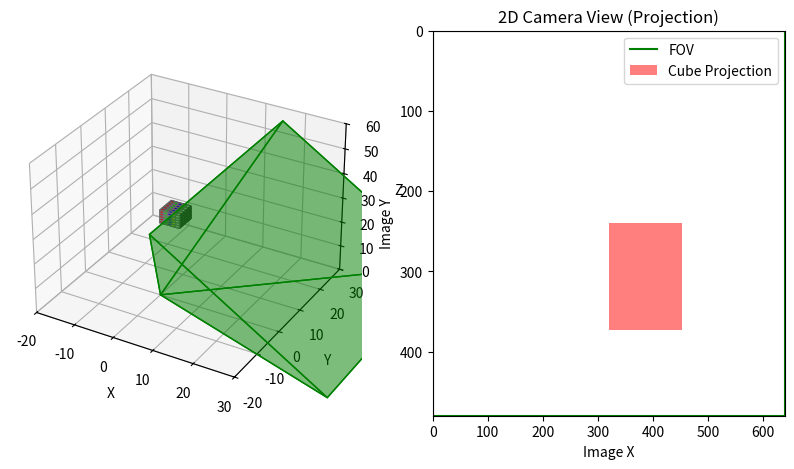

Write the Python code that produced this figure.
import numpy as np
import matplotlib.pyplot as plt
from mpl_toolkits.mplot3d.art3d import Poly3DCollection

# Function to plot the cube in 3D space
def plot_cube_on_camera_simulation(ax, position=[0, 0, 0], axes=[5, 5, 5], alpha=0.9): 
    # Create Data
    data = np.ones(axes, dtype=bool)

    # Control color
    colors = np.empty(axes + [4], dtype=np.float32)

    # Assigning colors for each voxel
    colors[:,:,:] = [1, 1, 1, alpha]  # Default white color
    colors[0] = [1, 0, 0, alpha]  # Red for the first slice
    colors[1] = [0, 1, 0, alpha]  # Green for the second slice
    colors[2] = [0, 0, 1, alpha]  # Blue for the third slice
    colors[3] = [1, 1, 0, alpha]  # Yellow for the fourth slice
    colors[4] = [1, 1, 1, alpha]  # White for the fifth slice

    # Define voxel positions
    x, y, z = np.indices(np.array(axes) + 1)

    # Shift the cube by adding the position offset
    x = x + position[0]
    y = y + position[1]
    z = z + position[2]

    # Plot voxels (cube) in the same figure as the FOV
    ax.voxels(x, y, z, data, facecolors=colors, edgecolors='grey')

# Camera parameters
f_x = 800   
f_y = 800   
c_x = 320   
c_y = 240   

K = np.array([[f_x, 0, c_x],
              [0, f_y, c_y],
              [0, 0, 1]])

# Cube position
cube_position = np.array([0, 0, 30])  # 3D position of the cube
cube_size = [5, 5, 5]  # Size of the cube

# Field of view (FOV) pyramid vertices
fov_angle = np.radians(60)  # Field of view angle
fov_depth = 50  # Depth of the field of view
fov_vertices = np.array([
    [0, 0, 0],  # Camera position (the tip of the pyramid)
    [fov_depth * np.tan(fov_angle / 2), fov_depth * np.tan(fov_angle / 2), fov_depth],   # Top-right
    [-fov_depth * np.tan(fov_angle / 2), fov_depth * np.tan(fov_angle / 2), fov_depth],  # Top-left
    [-fov_depth * np.tan(fov_angle / 2), -fov_depth * np.tan(fov_angle / 2), fov_depth], # Bottom-left
    [fov_depth * np.tan(fov_angle / 2), -fov_depth * np.tan(fov_angle / 2), fov_depth]   # Bottom-right
])

# Rotation matrix for rotating about the Y axis by 45 degrees (right tilt)
theta_y = np.radians(45)
rotation_matrix_y = np.array([[np.cos(theta_y), 0, np.sin(theta_y)],
                              [0, 1, 0],
                              [-np.sin(theta_y), 0, np.cos(theta_y)]])

# Apply the rotation to the FOV vertices
fov_vertices_rotated = np.dot(fov_vertices, rotation_matrix_y.T)

# Project cube vertices onto the image plane
def project_points(K, points_3D):
    """ Projects 3D points onto 2D image plane using intrinsic matrix K. """
    points_3D = points_3D.astype(np.float32)  # Ensure the points are of float type
    points_2D = np.dot(K, points_3D.T).T  # Apply camera matrix
    points_2D /= points_2D[:, 2][:, np.newaxis]  # Normalize by depth (z)
    return points_2D[:, :2]  # Return only (x, y) 2D coordinates

# Cube vertices in 3D
cube_vertices = np.array([[0, 0, 30],   # Bottom-front-left
                          [5, 0, 30],   # Bottom-front-right
                          [0, 5, 30],   # Bottom-back-left
                          [5, 5, 30],   # Bottom-back-right
                          [0, 0, 35],   # Top-front-left
                          [5, 0, 35],   # Top-front-right
                          [0, 5, 35],   # Top-back-left
                          [5, 5, 35]])  # Top-back-right

# Function to check if a point is inside the FOV pyramid (by checking the bounding box)
def is_in_fov(point, fov_vertices):
    # This assumes that the FOV forms a bounding box
    min_x = np.min(fov_vertices[:, 0])
    max_x = np.max(fov_vertices[:, 0])
    min_y = np.min(fov_vertices[:, 1])
    max_y = np.max(fov_vertices[:, 1])
    min_z = np.min(fov_vertices[:, 2])
    max_z = np.max(fov_vertices[:, 2])

    return (min_x <= point[0] <= max_x) and (min_y <= point[1] <= max_y) and (min_z <= point[2] <= max_z)

# Check if any cube vertices are within the FOV
cube_in_fov = any(is_in_fov(vertex, fov_vertices_rotated) for vertex in cube_vertices)

# Plotting
fig = plt.figure(figsize=(10, 5))

# 3D plot to visualize the setup
ax3d = fig.add_subplot(121, projection='3d')

# Plot the cube in 3D
plot_cube_on_camera_simulation(ax3d, position=cube_position)

# Plot the rotated FOV pyramid in 3D (with all sides)
vertices_faces = [[fov_vertices_rotated[0], fov_vertices_rotated[1], fov_vertices_rotated[2]],
                  [fov_vertices_rotated[0], fov_vertices_rotated[2], fov_vertices_rotated[3]],
                  [fov_vertices_rotated[0], fov_vertices_rotated[3], fov_vertices_rotated[4]],
                  [fov_vertices_rotated[0], fov_vertices_rotated[4], fov_vertices_rotated[1]],
                  [fov_vertices_rotated[1], fov_vertices_rotated[2], fov_vertices_rotated[3], fov_vertices_rotated[4]]]

# Plot all four sides of the pyramid
ax3d.add_collection3d(Poly3DCollection(vertices_faces, color='green', alpha=0.3, linewidths=1, edgecolors='r'))

# Set labels and limits for the 3D view
ax3d.set_xlabel('X')
ax3d.set_ylabel('Y')
ax3d.set_zlabel('Z')
ax3d.set_xlim(-20, 30)
ax3d.set_ylim(-20, 30)
ax3d.set_zlim(0, 60)

# 2D Camera View (Simulated image)
ax2d = fig.add_subplot(122)

# Plot the outer FOV rectangle (camera image size)
ax2d.plot([0, 640, 640, 0, 0], [0, 0, 480, 480, 0], 'g-', label='FOV')

if cube_in_fov:
    # If the cube is in the FOV, plot the projection
    cube_vertices_2D = project_points(K, cube_vertices)
    
    # Plot the projected rectangle (the cube as seen from the camera)
    ax2d.fill([cube_vertices_2D[0, 0], cube_vertices_2D[1, 0], cube_vertices_2D[3, 0], cube_vertices_2D[2, 0], cube_vertices_2D[0, 0]], 
              [cube_vertices_2D[0, 1], cube_vertices_2D[1, 1], cube_vertices_2D[3, 1], cube_vertices_2D[2, 1], cube_vertices_2D[0, 1]],
              'r-', alpha=0.5, label='Cube Projection')

else:
    # If the cube is outside the FOV, show no cube projection
    ax2d.text(320, 240, 'Cube is outside the FOV', color='red', fontsize=12, ha='center')

# Labels and settings for the 2D plot
ax2d.set_xlabel('Image X')
ax2d.set_ylabel('Image Y')
ax2d.set_xlim(0, 640)
ax2d.set_ylim(480, 0)  # In image coordinates, (0,0) is top-left
ax2d.set_title('2D Camera View (Projection)')
plt.legend()

# Show plot
plt.show()
